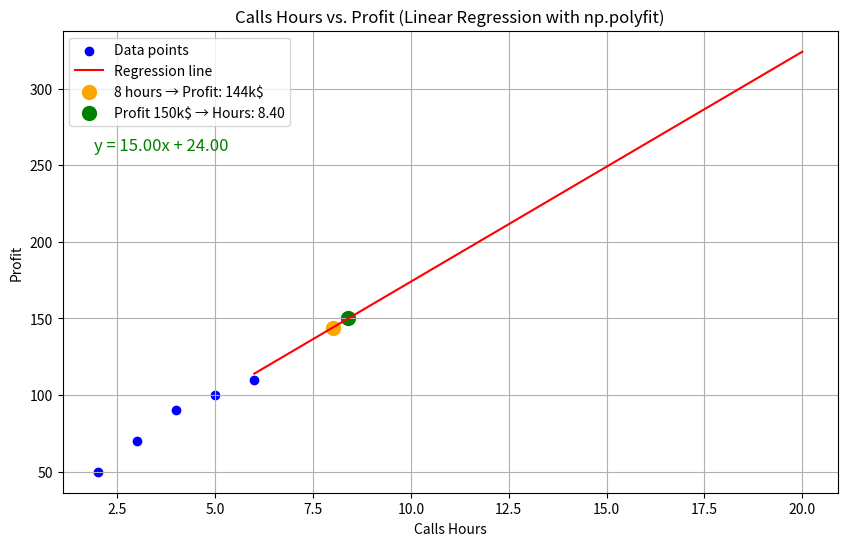

This chart was generated by the following Python code:
import numpy as np
import matplotlib.pyplot as plt

x = np.array([2, 3, 4, 5, 6])
y = np.array([50, 70, 90, 100, 110])

m, b = np.polyfit(x, y, 1)
equation = f'y = {m:.2f}x + {b:.2f}'
print(f"Slope (b1): {m:.2f}")
print(f"Intercept (b0): {b:.2f}")
print(f"Line equation: {equation}")

x_pred1 = 8
y_pred1 = m * x_pred1 + b
print(f"If you talk for {x_pred1} hours, the expected profit will be approximately {y_pred1:.2f}k NIS")

y_target = 150
x_pred2 = (y_target - b) / m
print(f"To earn a profit of {y_target}, you need to talk for approximately {x_pred2:.2f} hours.")

plt.figure(figsize=(10, 6))

plt.scatter(x, y, color='blue', label='Data points')

x_range = np.linspace(6,20, 100)
y_range = m * x_range + b
plt.plot(x_range, y_range, color='red', label='Regression line')

plt.scatter([x_pred1], [y_pred1], color='orange', s=100,
            label=f'8 hours → Profit: {y_pred1:.0f}k$')

plt.scatter([x_pred2], [y_target], color='green', s=100,
            label=f'Profit 150k$ → Hours: {x_pred2:.2f}')

plt.text(1.9, 260, equation, fontsize=12, color='green')

plt.title('Calls Hours vs. Profit (Linear Regression with np.polyfit)')
plt.xlabel('Calls Hours')
plt.ylabel('Profit')
plt.grid(True)
plt.legend(loc='upper left')
plt.show()
